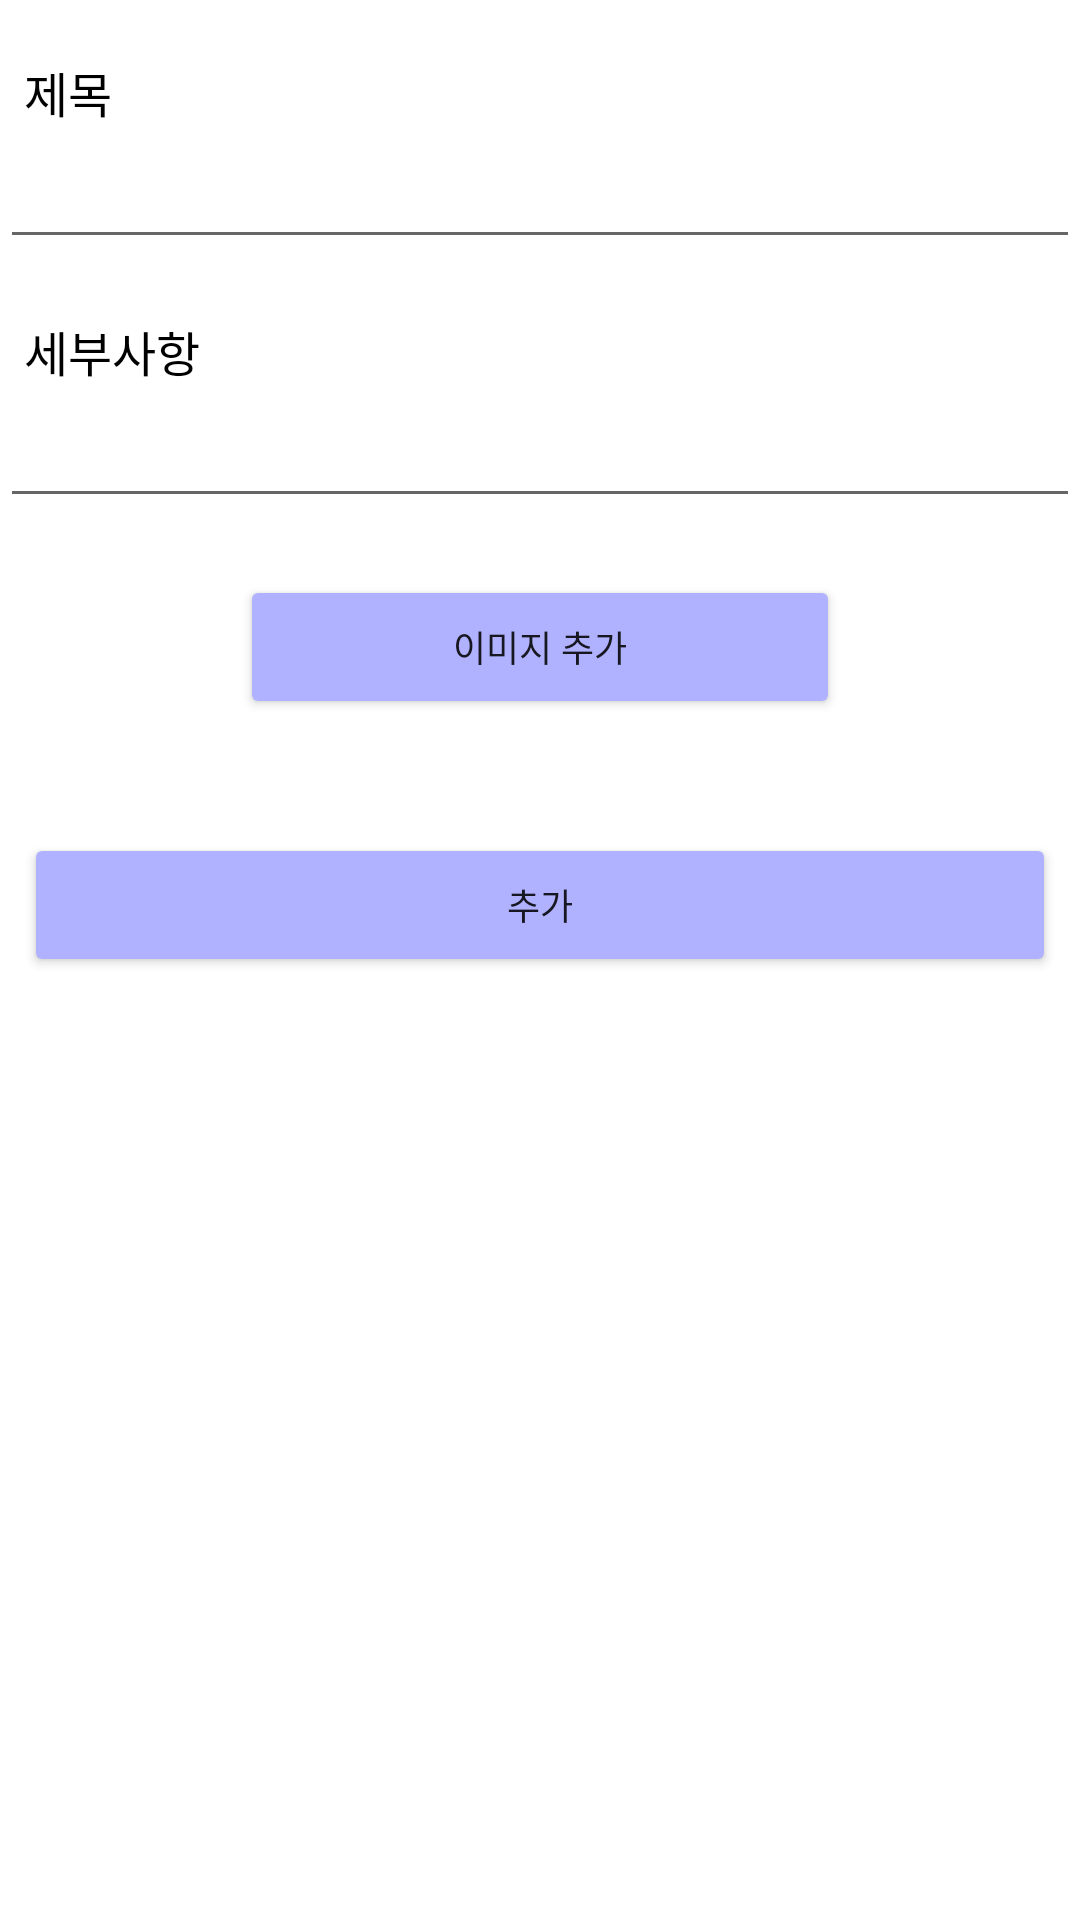

Here is an Android app screen rendered from its layout file. Give the layout XML and the strings, colors and styles it references.
<!-- AndroidManifest.xml: application theme Theme.MaterialComponents.DayNight.DarkActionBar -->
<!-- res/layout/fragment_todo_add.xml -->
<?xml version="1.0" encoding="utf-8"?>
<FrameLayout xmlns:android="http://schemas.android.com/apk/res/android"
    xmlns:app="http://schemas.android.com/apk/res-auto"
    xmlns:tools="http://schemas.android.com/tools"
    android:layout_width="match_parent"
    android:layout_height="match_parent"
    tools:context=".View.Todo.TodoAddFragment">

    <LinearLayout
        android:layout_width="match_parent"
        android:layout_height="match_parent"
        android:orientation="vertical">

        <TextView
            android:id="@+id/textView4"
            android:layout_width="match_parent"
            android:layout_height="wrap_content" />

        <TextView
            android:id="@+id/add_title"
            android:layout_width="wrap_content"
            android:layout_height="wrap_content"
            android:layout_marginLeft="8dp"
            android:text="제목"
            android:textColor="#000000"
            android:textSize="16sp" />

        <EditText
            android:id="@+id/edt_title"
            android:layout_width="match_parent"
            android:layout_height="wrap_content"
            android:ems="10"
            android:inputType="text"
            android:textSize="20sp" />

        <TextView
            android:id="@+id/textView3"
            android:layout_width="match_parent"
            android:layout_height="wrap_content" />

        <TextView
            android:id="@+id/add_detail"
            android:layout_width="wrap_content"
            android:layout_height="wrap_content"
            android:layout_marginLeft="8dp"
            android:text="세부사항"
            android:textColor="#000000"
            android:textSize="16sp" />

        <EditText
            android:id="@+id/edt_detail"
            android:layout_width="match_parent"
            android:layout_height="wrap_content"
            android:ems="10"
            android:inputType="text"
            android:textSize="20sp" />

        <TextView
            android:id="@+id/textView"
            android:layout_width="match_parent"
            android:layout_height="wrap_content" />

        <ImageView
            android:id="@+id/imageView"
            android:layout_width="match_parent"
            android:layout_height="wrap_content"
            app:srcCompat="@drawable/todo_img" />

        <Button
            android:id="@+id/add_imgbtn"
            android:layout_width="match_parent"
            android:layout_height="wrap_content"
            android:layout_marginLeft="80dp"
            android:layout_marginRight="80dp"
            android:backgroundTint="#B1B2FF"
            android:text="이미지 추가"
            android:textSize="12sp" />

        <TextView
            android:id="@+id/textView2"
            android:layout_width="match_parent"
            android:layout_height="wrap_content" />

        <TextView
            android:id="@+id/textView5"
            android:layout_width="match_parent"
            android:layout_height="wrap_content" />

        <Button
            android:id="@+id/add_btn"
            android:layout_width="match_parent"
            android:layout_height="wrap_content"
            android:layout_marginLeft="8dp"
            android:layout_marginRight="8dp"
            android:backgroundTint="#B1B2FF"
            android:text="추가"
            android:textSize="12sp" />
    </LinearLayout>
</FrameLayout>
<!-- resources referenced by this layout -->
<resources>

</resources>
